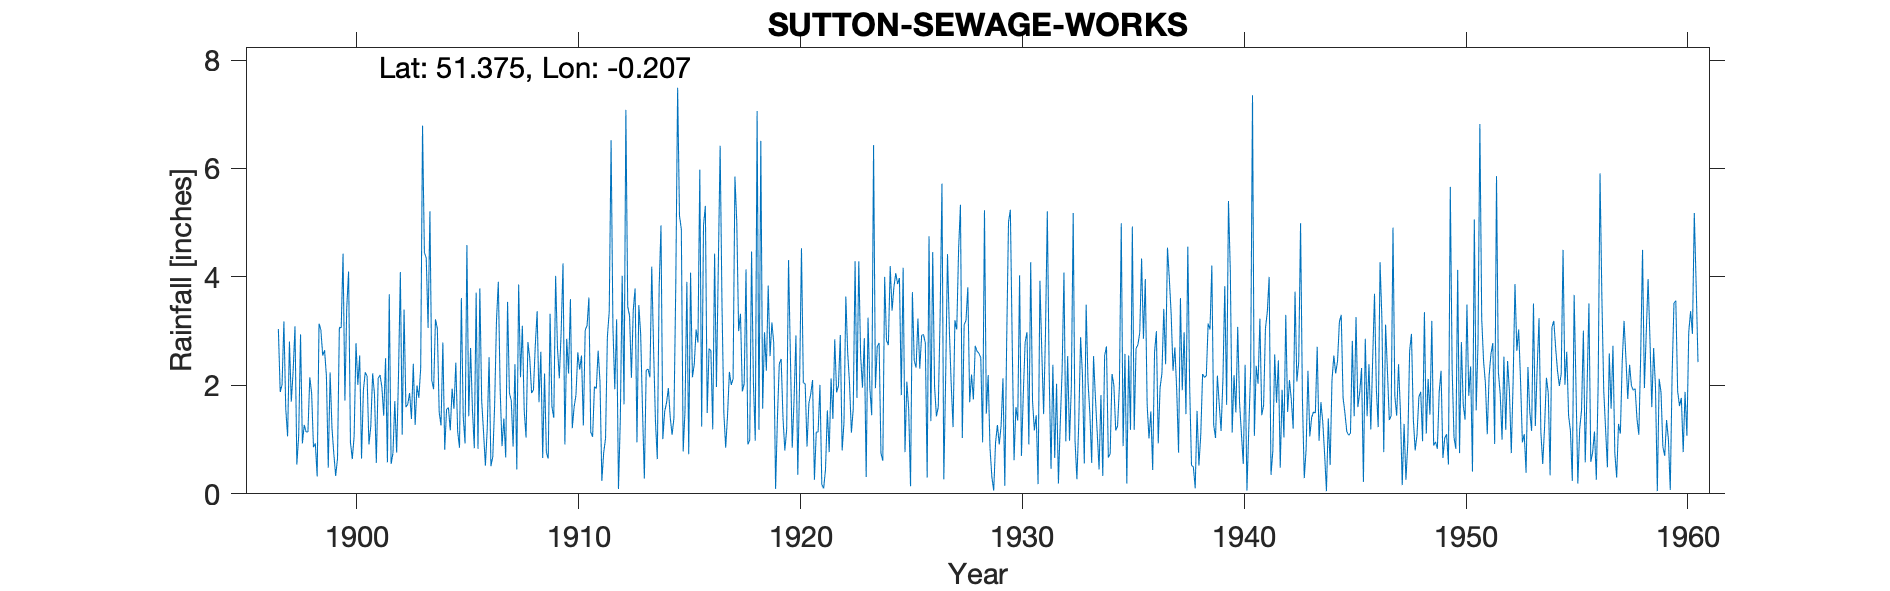

Values plotted in this chart, from the file beside it:
SUTTON SEWAGE WORKS, , , , , , , , , , , , , , , , , , , , , , , 
Grid ref, TQ249655, Long, -0.2069, Lat, 51.37, Elevation, 99, ft, , , , , , , , , , , , , , , 
Station no, 144, , , , , , , , , , , , , , , , , , , , , , 
, 1890, 1891, 1892, 1893, 1894, 1895, 1896, 1897, 1898, 1899, 1900, 1901, 1902, 1903, 1904, 1905, 1906, 1907, 1908, 1909, 1910, 1911, 1912
January, , , , , , , , 1.88, 0.93, 2.65, 3.44, 0.91, 0.55, 2.4, 3.22, 1.15, 3.79, 0.88, 1.54, 0.76, 2.22, 1.14, 3.07
February, , , , , , , , 2.01, 1.27, 2.17, 4.1, 1.24, 0.75, 1.27, 3.05, 0.85, 1.72, 1.39, 1.04, 0.65, 3.59, 1.05, 1.93
March, , , , , , , , 3.18, 1.14, 0.48, 0.95, 2.22, 1.71, 2, 1.51, 3.61, 1.14, 0.67, 2.8, 3.32, 1.21, 1.98, 3.22
April, , , , , , , , 1.57, 1.14, 2.24, 0.64, 1.84, 0.76, 1.77, 1.26, 1.43, 0.52, 3.54, 2.5, 1.61, 1.6, 1.94, 0.09
May, , , , , , , , 1.06, 2.15, 1.22, 1.07, 0.57, 2.19, 2.32, 2.79, 0.93, 1.2, 1.86, 1.86, 1.4, 1.82, 2.64, 1.38
June, , , , , , , , 2.81, 1.86, 0.74, 2.78, 2.13, 4.09, 6.79, 0.81, 4.59, 2.52, 1.72, 1.92, 4.02, 2.61, 2.07, 4.02
July, , , , , , , , 1.7, 0.86, 0.33, 2.01, 2.19, 1.09, 4.45, 1.56, 1.43, 0.51, 0.87, 2.74, 2.69, 2.29, 0.24, 1.65
August, , , , , , , , 2.26, 0.93, 0.65, 2.55, 1.97, 3.4, 4.35, 1.59, 2.69, 0.68, 2.39, 3.37, 2.13, 2.55, 0.76, 7.08
September, , , , , , , , 3.09, 0.32, 3.07, 0.65, 1.44, 1.6, 3.06, 1.17, 1.55, 1.63, 0.45, 1.69, 2.99, 1.26, 1.02, 3.45
October, , , , , , , , 0.54, 3.14, 3.06, 1.91, 2.5, 1.65, 5.21, 1.94, 0.84, 3.19, 3.86, 2.62, 4.25, 3.02, 2.9, 3.28
November, , , , , , , , 1.07, 3.02, 4.43, 2.24, 0.58, 1.86, 2.09, 1.57, 3.71, 3.91, 2.15, 0.66, 0.91, 3.1, 3.36, 2.14
December, , , , , , , 3.04, 2.94, 2.55, 1.72, 2.17, 3.68, 1.38, 1.93, 2.42, 0.83, 1.91, 3.1, 2.22, 2.86, 3.62, 6.52, 3.39
Total, , , , , , , , 24.11, 19.31, 22.76, 24.51, 21.27, 21.03, 37.64, 22.89, 23.61, 22.72, 22.88, 24.96, 27.59, 28.89, 25.62, 34.7
